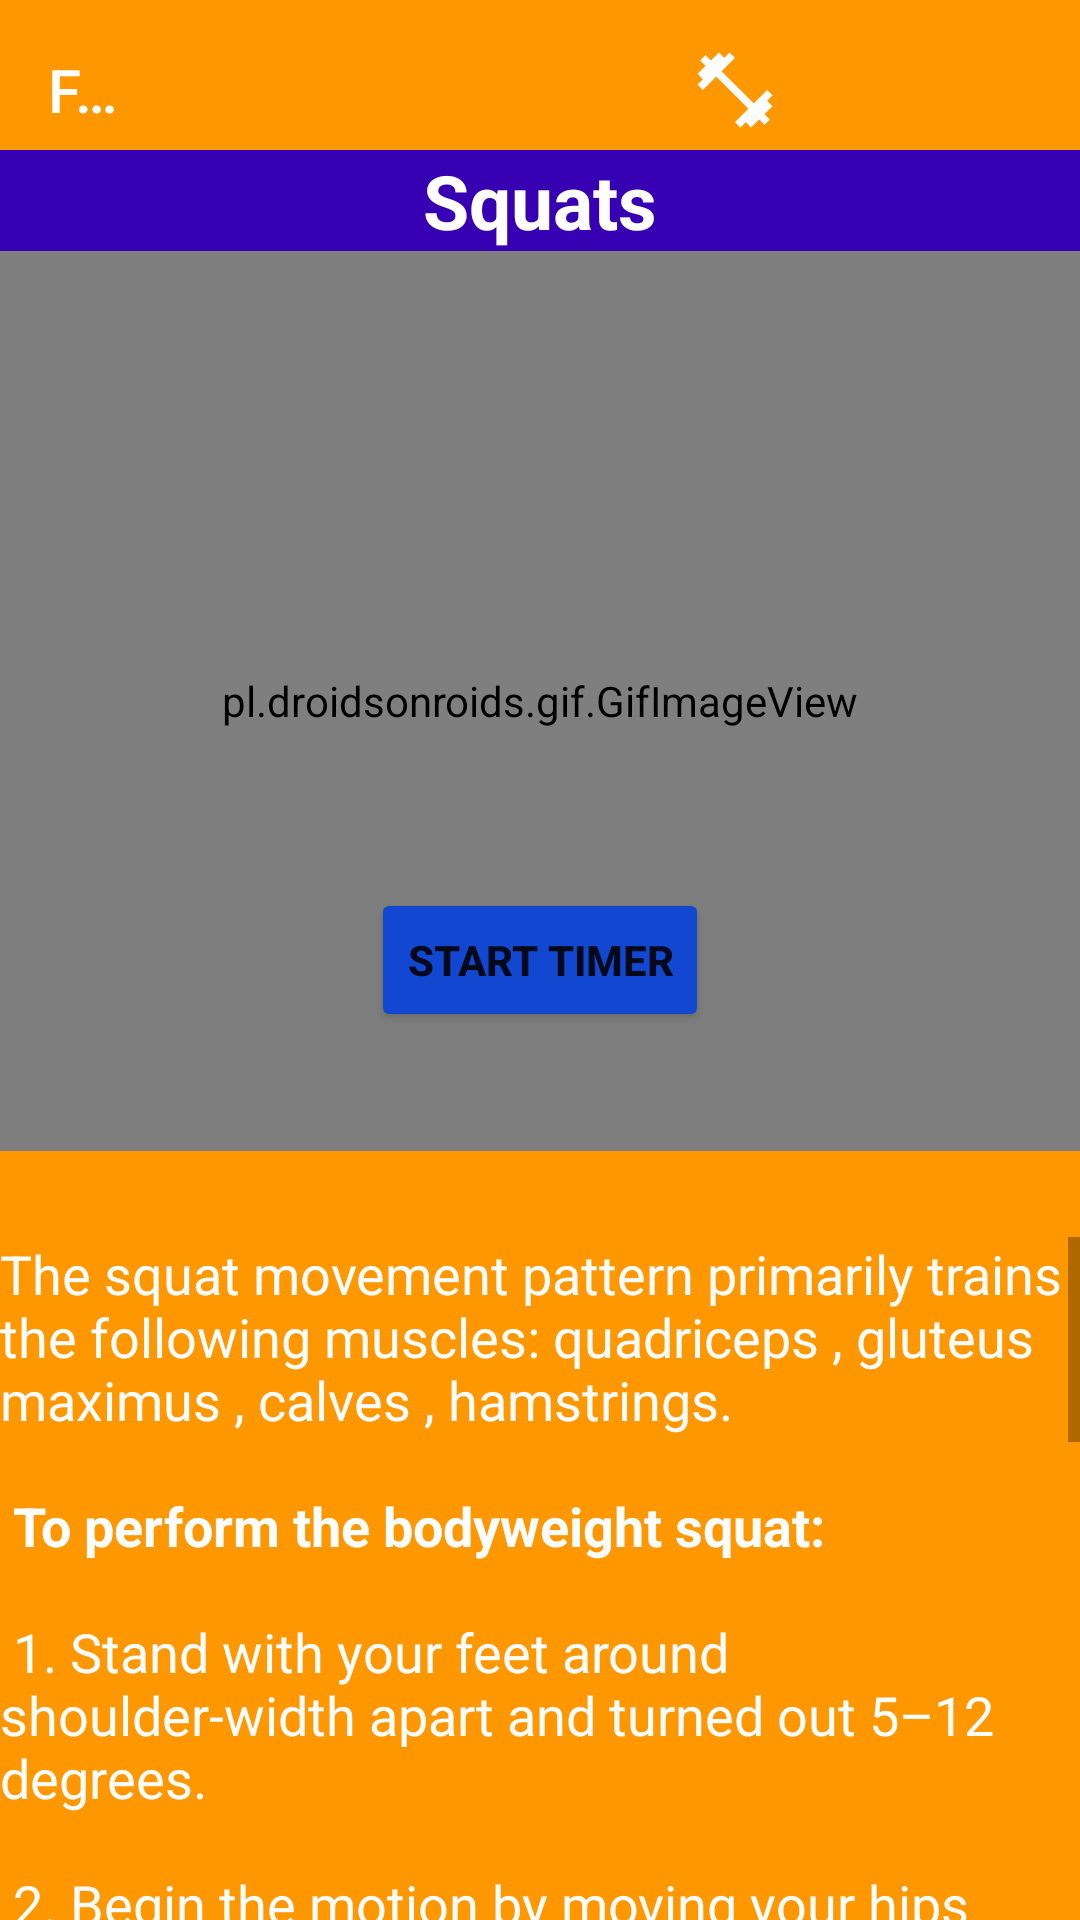

Produce the Android XML layout that renders to this screen, including the resource entries it uses.
<!-- AndroidManifest.xml: application theme Theme.Practice_FitBit -->
<!-- res/layout/activity_card2.xml -->
<?xml version="1.0" encoding="utf-8"?>
    <RelativeLayout
            xmlns:app="http://schemas.android.com/apk/res-auto" xmlns:tools="http://schemas.android.com/tools"
            xmlns:android="http://schemas.android.com/apk/res/android"
            android:layout_width="match_parent"
            android:background="#FF9800"
            android:layout_height="match_parent"
            tools:context=".Cards.Card2">

    <include layout="@layout/common_toolbar"/>


    <TextView android:layout_width="match_parent"
              android:layout_height="wrap_content"
              android:text="Squats"
              android:id="@+id/textview2"
              android:gravity="center"
              android:layout_marginTop="50dp"
              android:textColor="@color/white"
              android:textSize="25sp"
              android:textStyle="bold"
              android:background="@color/purple_700"
    />

    <Button
            android:id="@+id/button"
            android:layout_width="wrap_content"
            android:layout_height="wrap_content"
            android:onClick="startTimeCounter"
            android:text="Start Timer"
            android:backgroundTint="#1248D1"
            android:textStyle="bold" android:layout_centerInParent="true"/>
    <TextView
            android:id="@+id/countTime"
            android:layout_width="match_parent"
            android:layout_height="wrap_content"
            android:layout_below="@id/button"
            android:layout_centerInParent="true"
            android:gravity="center"
            android:textColor="@color/black"
            android:textSize="24sp" />


        <pl.droidsonroids.gif.GifImageView
                android:id="@+id/squats"
                android:layout_width="410dp"
                android:layout_height="300dp"
                android:src="@drawable/dumbellsquat"
                android:layout_below="@+id/textview2"
                android:scaleType="fitXY"

        />


    <TextView
            android:id="@+id/squatsscroll"
            android:layout_width="wrap_content"
            android:layout_height="wrap_content"
            android:paddingTop="25sp"
            android:text="@string/Squats"
            android:textColor="#FDFDFD"
            android:scrollbars="vertical"
            android:textSize="18dp"
            android:layout_below="@+id/countTime"
            android:layout_marginTop="11dp"/>

    </RelativeLayout>
<!-- res/layout/common_toolbar.xml (included above) -->
<?xml version="1.0" encoding="utf-8"?>
<androidx.appcompat.widget.Toolbar
        xmlns:android="http://schemas.android.com/apk/res/android"
        android:layout_width="match_parent"
        android:layout_height="60dp"
        xmlns:app="http://schemas.android.com/apk/res-auto"
        android:id="@+id/common_toolbar"
        app:title="@string/app_name"
        app:titleTextColor="@color/white"
        android:background="#FF9800">


    <ImageButton
            android:layout_width="30dp"
            android:layout_height="30dp"
            android:id="@+id/homelogo"
            android:layout_marginLeft="195dp"
            android:background="#FF9800"
            android:src="@drawable/fitness"
            android:scaleType="fitXY"
            android:layout_marginTop="10dp"


    />


    <ImageButton
            android:id="@+id/profilelogo"
            android:layout_width="40dp"
            android:layout_height="40dp"
            android:background="#FF9800"
            android:src="@drawable/ic_baseline_account_circle_24"
            android:layout_marginTop="10dp"
            android:layout_marginLeft="10dp"
    />

    <ImageButton
            android:layout_width="40dp"
            android:layout_height="40dp"
            android:id="@+id/logoutbtn"
            android:background="#FF9800"
            android:src="@drawable/ic_baseline_logout_24"
            android:layout_marginLeft="10dp"
    />

</androidx.appcompat.widget.Toolbar>
<!-- resources referenced by this layout -->
<resources>
  <!-- drawable fitness (drawable) -->
  <vector android:height="24dp" android:tint="#FDFDFD"
      android:viewportHeight="24" android:viewportWidth="24"
      android:width="24dp" xmlns:android="http://schemas.android.com/apk/res/android">
      <path android:fillColor="@android:color/white" android:pathData="M20.57,14.86L22,13.43 20.57,12 17,15.57 8.43,7 12,3.43 10.57,2 9.14,3.43 7.71,2 5.57,4.14 4.14,2.71 2.71,4.14l1.43,1.43L2,7.71l1.43,1.43L2,10.57 3.43,12 7,8.43 15.57,17 12,20.57 13.43,22l1.43,-1.43L16.29,22l2.14,-2.14 1.43,1.43 1.43,-1.43 -1.43,-1.43L22,16.29z"/>
  </vector>
  <string name="Squats">The squat movement pattern primarily trains the following muscles: quadriceps , gluteus
          maximus ,
          calves , hamstrings.\n\n
  
          <b>To perform the bodyweight squat:</b>
          \n \n
          1. Stand with your feet around
          shoulder-width apart and turned out 5–12 degrees.\n \n
          2. Begin the motion by moving your hips backward, sitting back,
          and lowering your hips. Reach your arms out in front for counterbalance. \n \n
          3.As you sit back, generate tension in your feet and legs by imagining you’re pushing your knees outward and
          sitting down between your thighs, as
          opposed to on top of them. This is to counteract the tendency to let your knees cave or turn inward. \n \n
          4. Lower your hips until the tops of your thighs are parallel to the floor. You can go lower if your mobility
          allows. \n \n
          5. Once you reach the bottom position, push through each foot evenly to stand up to the starting position.\n \n
          <b>The Benefits of doing squats Strengthens your core Calorie burning Strengthens the muscles of your lower body
              Boosts athletic ability
              and strength
          </b>
          \n \n
      </string>
  <string name="app_name">
          FitBit
      </string>
  <style name="Theme.Practice_FitBit" parent="Theme.MaterialComponents.DayNight.NoActionBar">
          
          <item name="colorPrimary">@color/purple_500</item>
          <item name="colorPrimaryVariant">@color/purple_700</item>
          <item name="colorOnPrimary">@color/white</item>
          
          <item name="colorSecondary">@color/teal_200</item>
          <item name="colorSecondaryVariant">@color/teal_700</item>
          <item name="colorOnSecondary">@color/black</item>
          
          <item name="android:statusBarColor" tools:targetApi="l">?attr/colorPrimaryVariant</item>
          
      </style>
  <!-- not gathered from this repository: default colours our renderer supplied (Android Studio template values) -->
  <color name="purple_500">#FF6200EE</color>
  <color name="purple_700">#FF3700B3</color>
  <color name="teal_200">#FF03DAC5</color>
  <color name="teal_700">#FF018786</color>
  <color name="black">#FF000000</color>
  <color name="white">#FFFFFFFF</color>
</resources>
